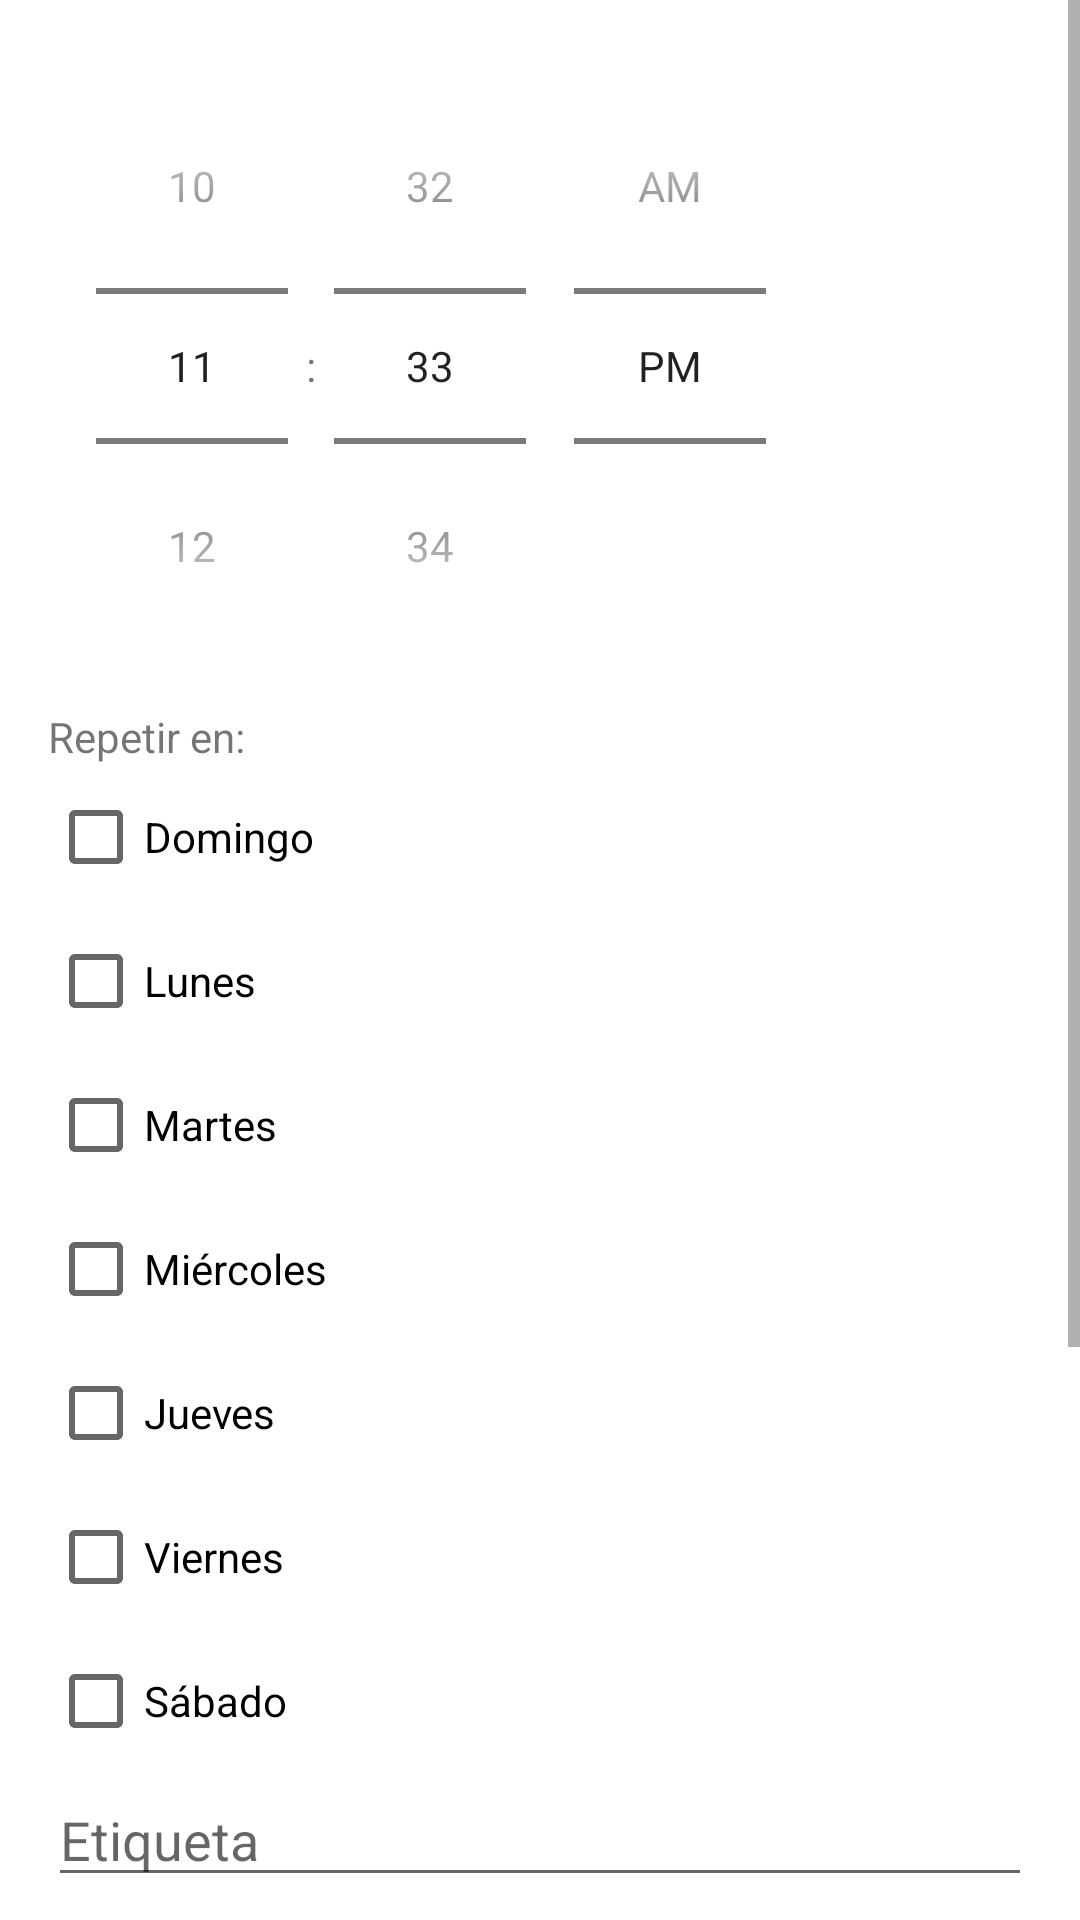

Android layout source for this screen:
<!-- AndroidManifest.xml: application theme Theme.AlarmaCalendarica -->
<!-- res/layout/activity_alarm_edit.xml -->
<?xml version="1.0" encoding="utf-8"?>
<ScrollView xmlns:android="http://schemas.android.com/apk/res/android"
    android:id="@+id/scroll_root"
    android:layout_width="match_parent" android:layout_height="match_parent"
    android:fillViewport="true">

    <LinearLayout
        android:id="@+id/ll_content"
        android:orientation="vertical"
        android:padding="16dp"
        android:layout_width="match_parent"
        android:layout_height="wrap_content">

        <TimePicker
            android:id="@+id/time_picker"
            android:layout_width="wrap_content"
            android:layout_height="wrap_content"
            android:timePickerMode="spinner" />

        <TextView android:layout_marginTop="8dp" android:text="Repetir en:" android:layout_width="wrap_content" android:layout_height="wrap_content" />

        <LinearLayout android:id="@+id/days_container" android:orientation="vertical" android:layout_width="match_parent" android:layout_height="wrap_content">
            <CheckBox android:id="@+id/cb_sun" android:text="Domingo" android:layout_width="wrap_content" android:layout_height="wrap_content" />
            <CheckBox android:id="@+id/cb_mon" android:text="Lunes" android:layout_width="wrap_content" android:layout_height="wrap_content" />
            <CheckBox android:id="@+id/cb_tue" android:text="Martes" android:layout_width="wrap_content" android:layout_height="wrap_content" />
            <CheckBox android:id="@+id/cb_wed" android:text="Miércoles" android:layout_width="wrap_content" android:layout_height="wrap_content" />
            <CheckBox android:id="@+id/cb_thu" android:text="Jueves" android:layout_width="wrap_content" android:layout_height="wrap_content" />
            <CheckBox android:id="@+id/cb_fri" android:text="Viernes" android:layout_width="wrap_content" android:layout_height="wrap_content" />
            <CheckBox android:id="@+id/cb_sat" android:text="Sábado" android:layout_width="wrap_content" android:layout_height="wrap_content" />
        </LinearLayout>

        <EditText android:id="@+id/et_label" android:hint="Etiqueta" android:layout_width="match_parent" android:layout_height="wrap_content" />

        <CheckBox
            android:id="@+id/cb_only_workdays"
            android:layout_width="wrap_content"
            android:layout_height="wrap_content"
            android:text="Sólo días laborales (excluye feriados)"
            android:layout_marginTop="8dp" />

        
        <CheckBox
            android:id="@+id/cb_one_shot"
            android:layout_width="wrap_content"
            android:layout_height="wrap_content"
            android:text="Alarma única (suena una vez)"
            android:layout_marginTop="8dp" />

        
        <LinearLayout android:orientation="horizontal" android:layout_width="match_parent" android:layout_height="wrap_content" android:paddingTop="8dp">
            <CheckBox android:id="@+id/cb_saturday_workday" android:layout_width="wrap_content" android:layout_height="wrap_content" android:text="Sábados laborables" />
            <CheckBox android:id="@+id/cb_sunday_workday" android:layout_width="wrap_content" android:layout_height="wrap_content" android:text="Domingos laborables" android:layout_marginStart="16dp" />
        </LinearLayout>

        <LinearLayout android:orientation="horizontal" android:layout_width="match_parent" android:layout_height="wrap_content">
            <Button android:id="@+id/btn_pick_sound" android:text="Elegir sonido" android:layout_width="wrap_content" android:layout_height="wrap_content" />
            <TextView android:id="@+id/tv_sound_label" android:layout_width="0dp" android:layout_weight="1" android:layout_height="wrap_content" android:paddingStart="8dp" android:text="Sonido por defecto" />
        </LinearLayout>

        <LinearLayout android:orientation="horizontal" android:layout_width="match_parent" android:layout_height="wrap_content">
            <Button android:id="@+id/btn_save" android:text="Guardar" android:layout_width="0dp" android:layout_weight="1" android:layout_height="wrap_content" />
            <Button android:id="@+id/btn_delete" android:text="Eliminar" android:layout_width="0dp" android:layout_weight="1" android:layout_height="wrap_content" android:visibility="gone" />
            <Button android:id="@+id/btn_cancel" android:text="Cancelar" android:layout_width="0dp" android:layout_weight="1" android:layout_height="wrap_content" />
        </LinearLayout>

    </LinearLayout>
</ScrollView>
<!-- resources referenced by this layout -->
<resources>
  <style name="Theme.AlarmaCalendarica" parent="Theme.MaterialComponents.DayNight.NoActionBar">
          
          <item name="colorPrimary">@color/purple_500</item>
          <item name="colorPrimaryVariant">@color/purple_700</item>
          <item name="colorOnPrimary">@color/white</item>
          
          <item name="colorSecondary">@color/teal_200</item>
          <item name="colorSecondaryVariant">@color/teal_700</item>
          <item name="colorOnSecondary">@color/black</item>
          
          <item name="android:statusBarColor">?attr/colorPrimaryVariant</item>
          
      </style>
  <!-- not gathered from this repository: default colours our renderer supplied (Android Studio template values) -->
  <color name="purple_500">#FF6200EE</color>
  <color name="purple_700">#FF3700B3</color>
  <color name="teal_200">#FF03DAC5</color>
  <color name="teal_700">#FF018786</color>
  <color name="black">#FF000000</color>
  <color name="white">#FFFFFFFF</color>
</resources>
